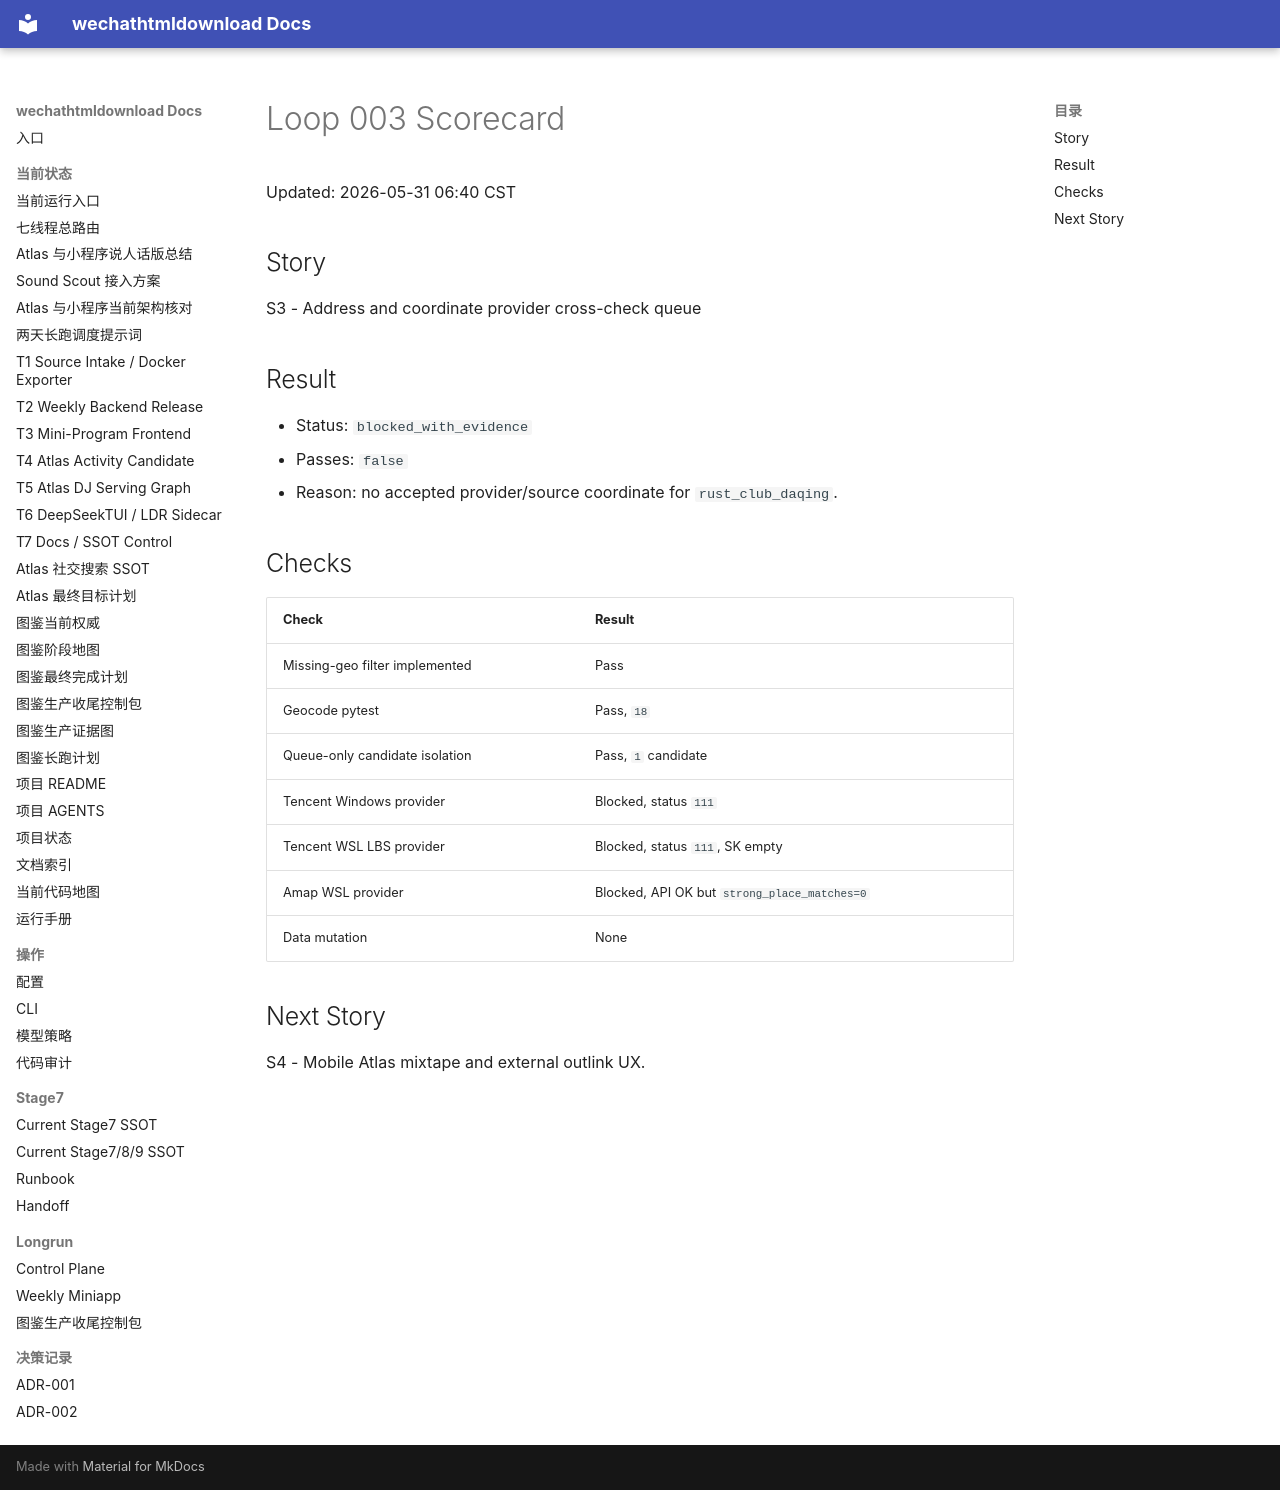

repository: yutianyu111602-glitch/wechathtmldownload · page: longrun/atlas-route-external-db-20260531/loops/loop-003-scorecard.html · generator: mkdocs

# Loop 003 Scorecard

Updated: 2026-05-31 06:40 CST

## Story

S3 - Address and coordinate provider cross-check queue

## Result

- Status: `blocked_with_evidence`
- Passes: `false`
- Reason: no accepted provider/source coordinate for `rust_club_daqing`.

## Checks

| Check | Result |
| --- | --- |
| Missing-geo filter implemented | Pass |
| Geocode pytest | Pass, `18` |
| Queue-only candidate isolation | Pass, `1` candidate |
| Tencent Windows provider | Blocked, status `111` |
| Tencent WSL LBS provider | Blocked, status `111`, SK empty |
| Amap WSL provider | Blocked, API OK but `strong_place_matches=0` |
| Data mutation | None |

## Next Story

S4 - Mobile Atlas mixtape and external outlink UX.
